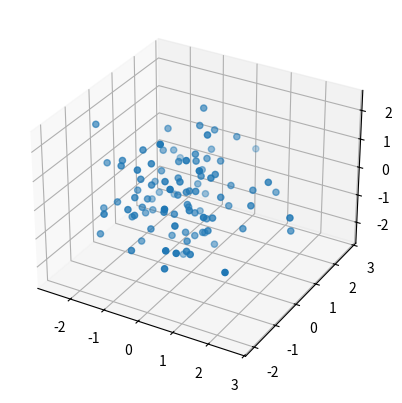

Generate this figure with matplotlib:
from mpl_toolkits.mplot3d import Axes3D
import numpy as np
import matplotlib.pyplot as plt

# Tạo dữ liệu
x = np.random.standard_normal(100)
y = np.random.standard_normal(100)
z = np.random.standard_normal(100)

# Tạo đối tượng Figure
fig = plt.figure()

# Tạo đối tượng Axes3D
ax = fig.add_subplot(111, projection='3d')

# Vẽ biểu đồ
ax.scatter(x, y, z)

# Hiển thị biểu đồ
plt.show()
